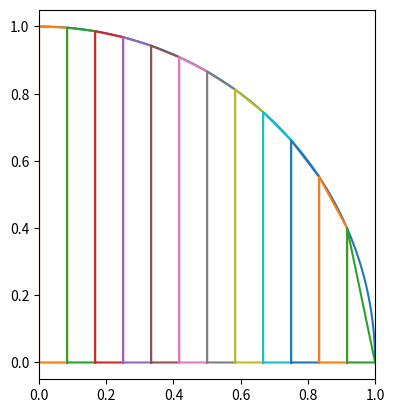

Write the Python code that produced this figure.
import matplotlib
import matplotlib.pyplot as plot
from math import *

def f(x):
    return sqrt(1-x**2)

# ちょっと便利な関数
def xi(i, xs, xe, ndiv):
    return xs*(ndiv-i)/ndiv + xe*i/ndiv

# 描画
def Draw(a, b, N):
    fig = plot.figure()
    graph = fig.add_subplot()
    graph.set_xlim(a, b)
    graph.set_aspect('equal')

    # f(x)
    px = []; py = []; M = 1000
    for i in range(M+1):
        x = xi(i, a, b, M)
        px += [x]
        y = f(x)
        py += [y]
    graph.plot(px, py)

    # 台形
    for i in range(N):
        px = []; py = []
        xs = xi(i, a, b, N); ys = f(xs)
        px += [xs]; py += [ys]
        xe = xi(i+1, a, b, N); ye = f(xe)
        px += [xe]; py += [ye]
        px = [xs] + px + [xe] + [xs]
        py = [0] + py + [0] + [0]
        graph.plot(px, py)
    
    plot.show()

N = 12
a = 0
b = 1

Draw(a, b, N)